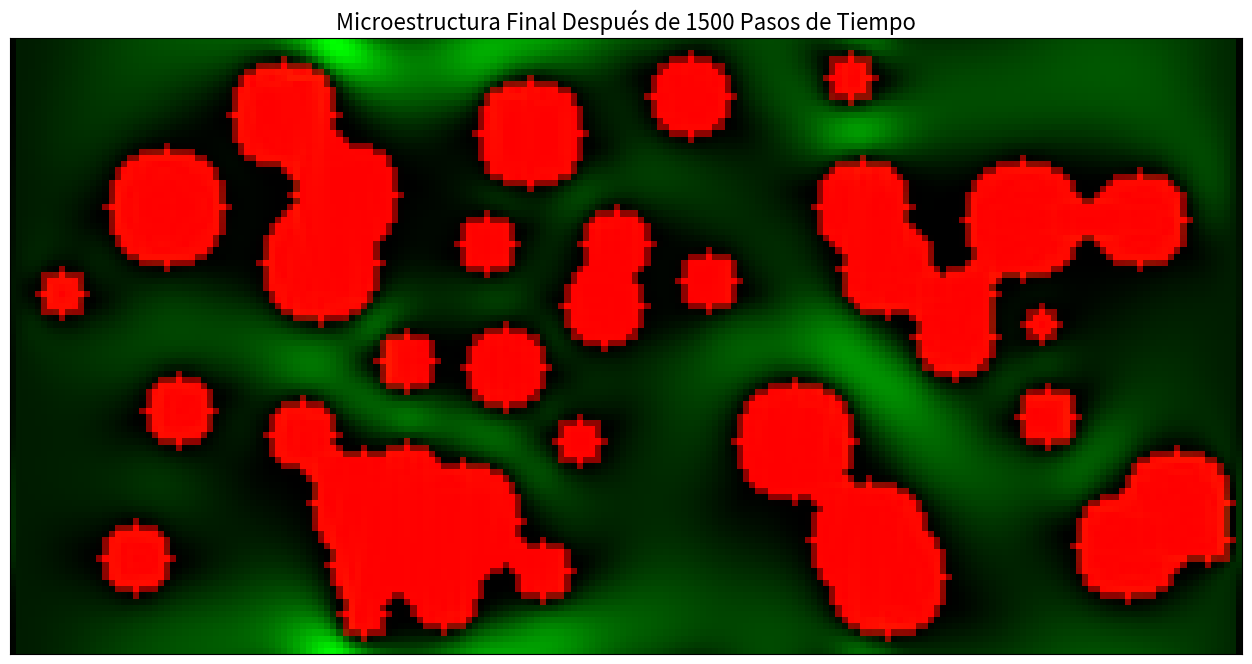
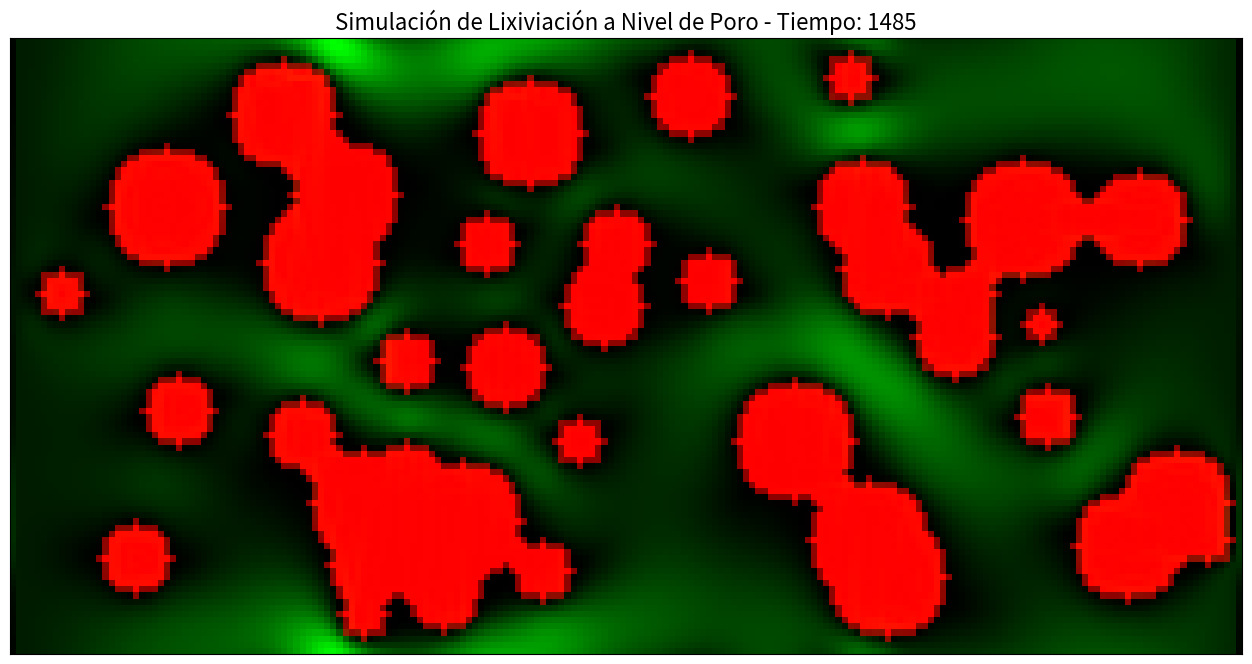

Here is the Python script that generated these plots, in order:
# ==============================================================================
# #28DiasDePythonParaMineria - Día 27
# Título: Simulación de Lixiviación a Nivel de Poro con Lattice-Boltzmann (LBM)
# Autor: Maycol Benavides
# The Bull Miner
#
# Descripción:
# Este script implementa un simulador 2D de la interacción fluido-roca
# utilizando el Método de Lattice-Boltzmann (LBM), una técnica de Dinámica de
# Fluidos Computacional (CFD). Modela cómo un fluido (solución de lixiviación)
# fluye a través de una microestructura porosa y cómo disuelve lentamente el
# mineral, alterando la geometría de los poros en tiempo real.
# ==============================================================================

import numpy as np
import matplotlib.pyplot as plt
import matplotlib.animation as animation
from tqdm import tqdm
import os
from scipy.ndimage import binary_erosion

# --- 1. CONFIGURACIÓN DEL MODELO LBM Y DE LIXIVIACIÓN ---
print("[1/5] Configurando los parámetros del simulador LBM...")

# Parámetros de la grilla y de la simulación
NX, NY = 200, 100         # Dimensiones de la grilla (ancho, alto)
N_STEPS = 1500            # Pasos de tiempo totales de la simulación
RELAXATION_TIME = 0.8     # Tau (τ): controla la viscosidad cinemática del fluido. Valores cercanos a 0.5 son menos viscosos.
DISSOLUTION_RATE = 0.001  # Tasa de disolución del mineral por contacto con el fluido.

# Crear la carpeta de salida si no existe para evitar errores.
if not os.path.exists('output'): os.makedirs('output')

# --- 2. INICIALIZACIÓN DE LA GRILLA Y EL MEDIO POROSO ---
print("[2/5] Creando la microestructura porosa...")

# Definiciones para LBM D2Q9 (2 Dimensiones, 9 Vectores de Velocidad)
# c: Vectores de velocidad discretos que conectan una celda con sus vecinas.
c = np.array([[0,0], [1,0], [0,1], [-1,0], [0,-1], [1,1], [-1,1], [-1,-1], [1,-1]])
# w: Pesos asociados a cada dirección, para calcular las variables macroscópicas.
w = np.array([4/9, 1/9, 1/9, 1/9, 1/9, 1/36, 1/36, 1/36, 1/36])

# Crear una matriz booleana que representa la roca sólida (True) y los poros (False).
np.random.seed(42)
rock_matrix = np.zeros((NY, NX), dtype=bool)
for _ in range(40): # Generar 40 "granos" de mineral de diferentes tamaños aleatoriamente.
    r = np.random.randint(4, 12)
    x, y = np.random.randint(r, NX-r), np.random.randint(r, NY-r)
    Y, X = np.ogrid[:NY, :NX]
    dist = np.sqrt((X - x)**2 + (Y-y)**2)
    rock_matrix[dist <= r] = True

# Grilla que almacena la "densidad" o cantidad de mineral en cada celda sólida.
mineral_grid = np.zeros((NY, NX))
mineral_grid[rock_matrix] = 1.0 # 1.0 significa mineral intacto.

# Inicializar las distribuciones de partículas 'f' en estado de equilibrio con densidad 1 y velocidad 0.
# 'f' es la matriz principal de LBM: [NY, NX, 9], almacena la "cantidad" de fluido que se mueve en cada una de las 9 direcciones.
rho = np.ones((NY, NX))
f = np.zeros((NY, NX, 9))
for i in range(9):
    f[:, :, i] = w[i] * rho

# --- 3. EJECUCIÓN DE LA SIMULACIÓN ---
print(f"[3/5] Simulando {N_STEPS} pasos de tiempo...")
history = [] # Para guardar los frames del GIF

for step in tqdm(range(N_STEPS), desc="Simulando Flujo y Reacción"):
    
    # --- Forzar el flujo con un gradiente de presión ---
    # Se aumenta la densidad en la entrada (izquierda) y se disminuye en la salida (derecha).
    # Esto crea un flujo neto de izquierda a derecha.
    f[:, 0, [1, 5, 8]] = w[[1, 5, 8]] * (1 + 3 * 0.02) # Flujo hacia la derecha
    f[:, -1, [3, 6, 7]] = w[[3, 6, 7]] * (1 - 3 * 0.02) # Flujo saliendo por la derecha
    
    # --- PASO DE PROPAGACIÓN (STREAMING) ---
    # Mover las distribuciones de partículas a las celdas vecinas según su vector de velocidad.
    for i in range(9):
        f[:, :, i] = np.roll(np.roll(f[:, :, i], c[i, 0], axis=1), c[i, 1], axis=0)

    # --- Condición de frontera "Bounce-back" en los obstáculos de roca ---
    # Las partículas que chocan con la roca rebotan, invirtiendo su dirección.
    bounced = f[rock_matrix, :]
    bounced = bounced[:, [0, 3, 4, 1, 2, 7, 8, 5, 6]] # Invertir direcciones [centro, E, N, O, S, NE, NO, SO, SE] -> [centro, O, S, E, N, SO, SE, NO, NE]
    f[rock_matrix, :] = bounced

    # --- PASO DE COLISIÓN ---
    # Las partículas en cada celda interactúan y se redistribuyen.
    # 1. Calcular variables macroscópicas (densidad y velocidad) a partir de 'f'.
    rho = np.sum(f, axis=2)
    ux = np.sum(f * c[:, 0], axis=2) / rho
    uy = np.sum(f * c[:, 1], axis=2) / rho
    
    # 2. Calcular la distribución de equilibrio 'feq' basada en las variables macroscópicas.
    feq = np.zeros_like(f)
    for i in range(9):
        cu = c[i, 0]*ux + c[i, 1]*uy
        feq[:, :, i] = w[i] * rho * (1 + 3*cu + 4.5*cu**2 - 1.5*(ux**2 + uy**2))
    
    # 3. Relajación hacia el equilibrio.
    f += -(1 / RELAXATION_TIME) * (f - feq)

    # --- PASO DE LIXIVIACIÓN (REACCIÓN FLUIDO-ROCA) ---
    if step > 50: # Empezar a lixiviar después de que el flujo se estabilice un poco.
        # Identificar la superficie de la roca (celdas de roca que tocan poros).
        eroded_rock = binary_erosion(rock_matrix)
        rock_surface = rock_matrix & ~eroded_rock
        
        # Disolver el mineral en la superficie por simple contacto.
        mineral_grid[rock_surface] -= DISSOLUTION_RATE
        mineral_grid = np.clip(mineral_grid, 0, 1.0)
        
        # Si una celda se queda sin mineral, se convierte en un poro.
        rock_matrix[mineral_grid < 0.01] = False
    
    # Guardar el estado actual para la animación.
    if step % 15 == 0:
        fluid_speed = np.sqrt(ux**2 + uy**2)
        # Crear una imagen RGB: Canal Rojo=Mineral, Canal Verde=Velocidad del Fluido.
        frame_data = np.stack([mineral_grid, fluid_speed, np.zeros_like(mineral_grid)], axis=-1)
        history.append(frame_data)

# --- 4. VISUALIZACIÓN ESTÁTICA FINAL ---
print("[4/5] Creando la imagen del estado final...")
fig_static, ax_static = plt.subplots(figsize=(16, 8))
final_frame = history[-1].copy() # Usar una copia.
# Normalizar la velocidad para una mejor visualización.
v_max_final = np.max(final_frame[:,:,1])
if v_max_final > 0:
    final_frame[:,:,1] /= v_max_final
ax_static.imshow(final_frame, origin='lower')
ax_static.set_title(f'Microestructura Final Después de {N_STEPS} Pasos de Tiempo', fontsize=16)
ax_static.set_xticks([]); ax_static.set_yticks([])
plt.savefig('output/lbm_leaching_final.png', dpi=300, bbox_inches='tight')
plt.close(fig_static)

# --- 5. CREACIÓN DEL GIF ANIMADO ---
print("[5/5] Creando el GIF animado...")
fig_anim, ax_anim = plt.subplots(figsize=(16, 8))
ax_anim.set_xticks([]); ax_anim.set_yticks([])

# Preparar el primer frame.
im = ax_anim.imshow(history[0], origin='lower')
title = ax_anim.set_title('Simulación de Lixiviación a Nivel de Poro - Tiempo: 0', fontsize=16)

def update(frame_idx):
    """Función que se llama para cada frame de la animación."""
    frame_data = history[frame_idx].copy()
    # Normalizar el canal de velocidad en cada frame para un color consistente.
    v_max = np.max(frame_data[:, :, 1])
    if v_max > 0:
        frame_data[:, :, 1] /= v_max
    im.set_data(frame_data)
    title.set_text(f'Simulación de Lixiviación a Nivel de Poro - Tiempo: {frame_idx*15}')
    return [im, title]

ani = animation.FuncAnimation(fig_anim, update, frames=len(history), interval=40, blit=True)
ani.save('output/lbm_leaching_animation.gif', writer='pillow', fps=25)
plt.close(fig_anim)

print("\n¡Éxito! Simulador LBM completado.")
